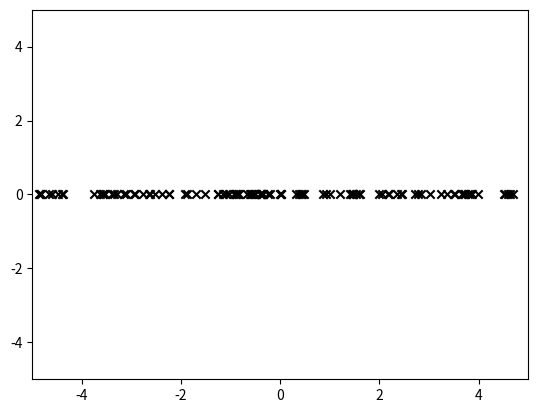

Here is the Python script that generated this plot: (Note: this script raises an exception after producing the figure.)
import numpy as np
import math
import matplotlib.pyplot as plt
from scipy.stats import multivariate_normal
import sys
# Test data
# Define the kernel function

def kernel(x, y, param):
	K = []
	for elm1 in x:
		row = []
		for elm2 in y:
			row.append(math.exp(-1.0/param*(elm1-elm2)**2))
		K.append(row)
	return np.matrix(K)

plt.ion()
axes = plt.gca()
axes.set_xlim([-5,5])
axes.set_ylim([-5,5])
param =1
num_sample= 10
for i in range(num_sample):
	color = np.random.rand(3,1)	
	Xtest = np.array(np.random.uniform(-5,5,size=100)).reshape((-1,1))
	K_ss = kernel(Xtest, Xtest, param)
	draws = multivariate_normal.rvs(np.zeros(100),K_ss,size=1)
	draws = np.transpose(draws)
	plt.scatter(Xtest,np.zeros(100),color='black',marker='x')
	plt.pause(1)
	list1, list2 = (list(t) for t in zip(*sorted(zip(Xtest.reshape((100)), draws))))	
	plt.plot(list1,list2,color=color)
	plt.pause(2)
plt.show()



sys.exit()


print (K_ss)
# Get cholesky decomposition (square root) of the
# covariance matrix
L = np.linalg.cholesky(K_ss + 1e-15*np.eye(n))


# Sample 3 sets of standard normals for our test points,
# multiply them by the square root of the covariance matrix

#f_prior = np.dot(L, np.random.normal(size=(10,1000)))

# Now let's plot the 3 sampled functions.
